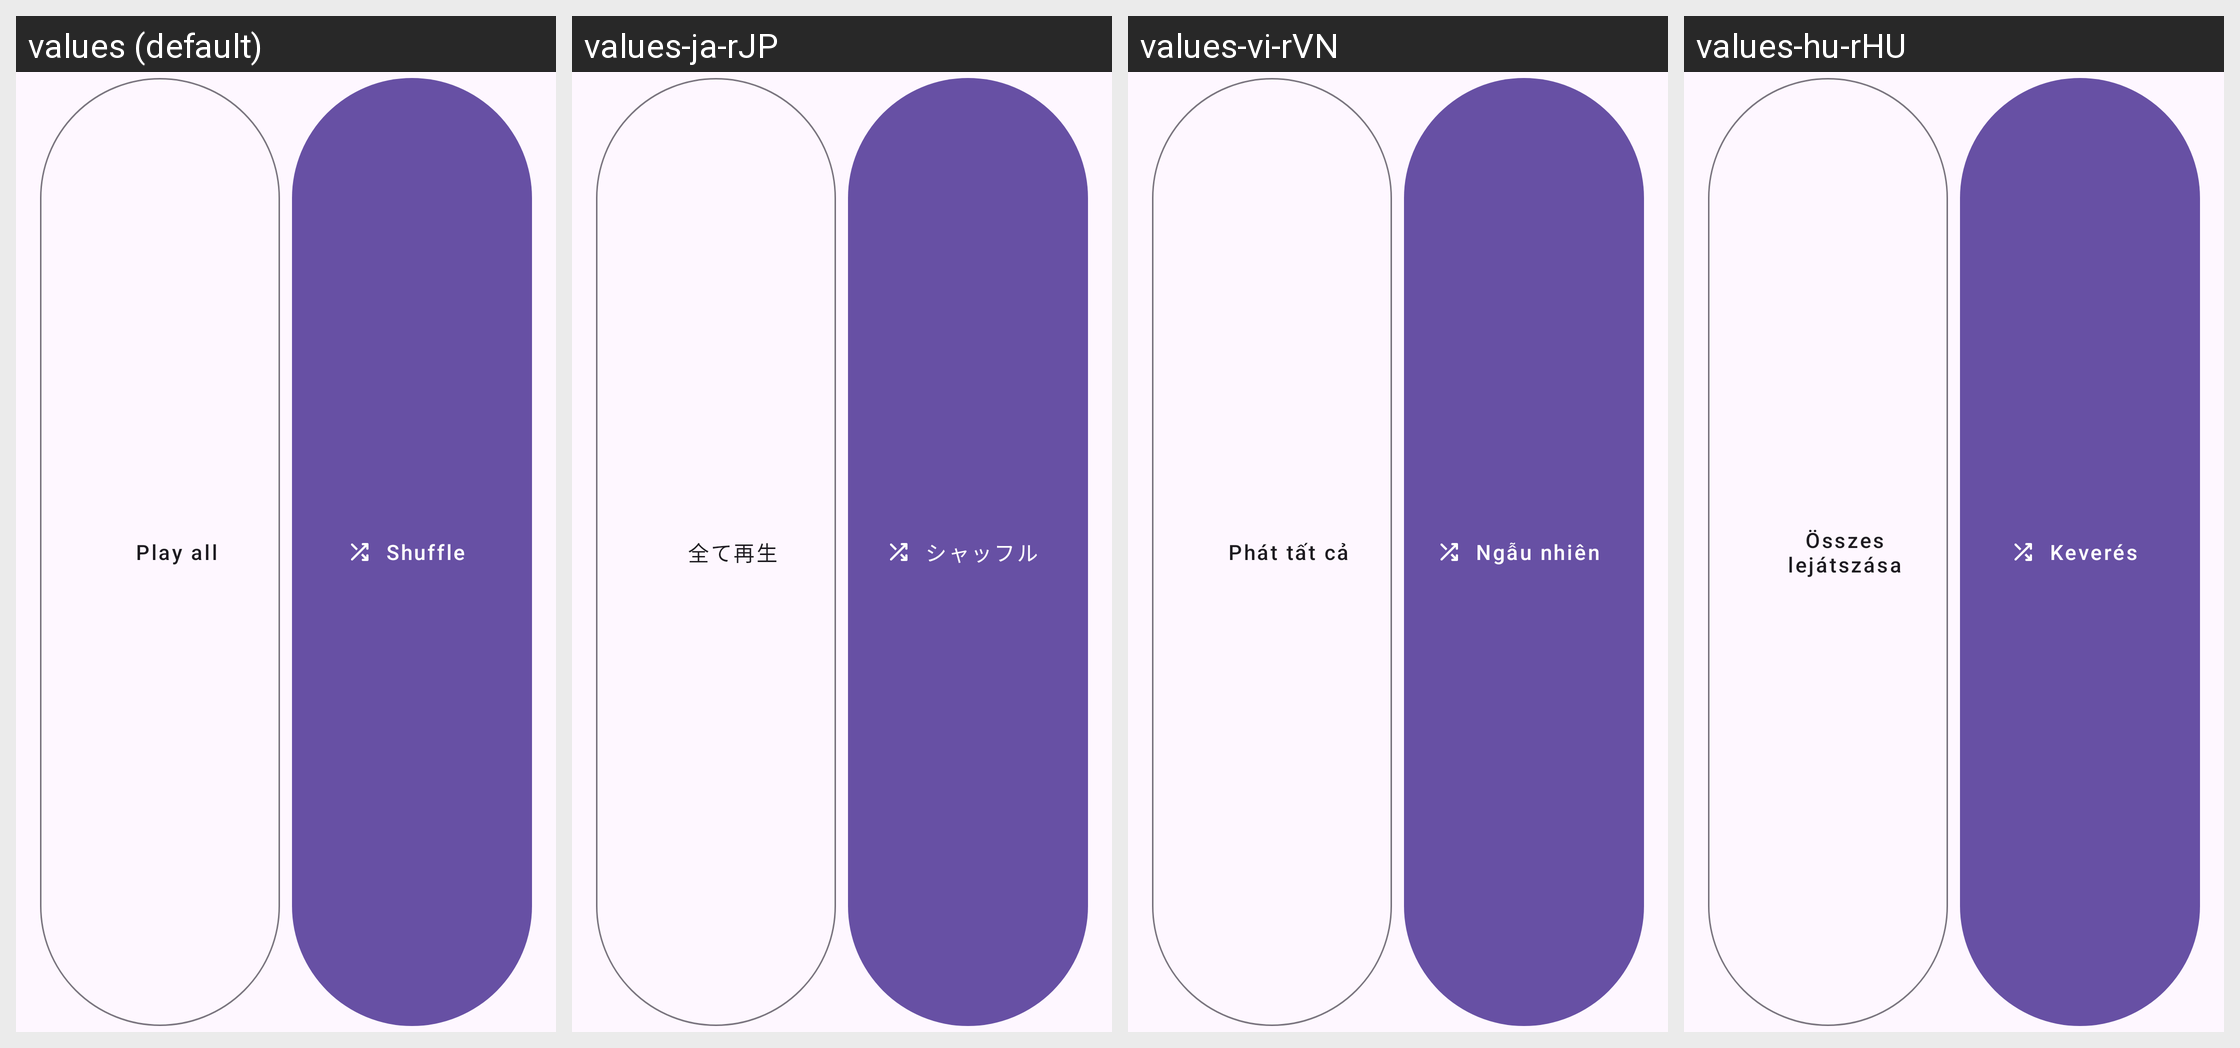

Strings drawn on this Android screen and how each of the app's shown locales translates them:
Android screen res/layout/v_item_list_quick_actions.xml rendered under 4 locales, left to right: values (default), values-ja-rJP, values-vi-rVN, values-hu-rHU. Device: Nexus 5 (rendered at 1080×1920; each locale shown at half size, 540×960, under a caption strip naming it); theme Theme.RetroMusic.FollowSystem.
Other locales in the repository, not shown: values-ar-rSA, values-cs-rCZ, values-da-rDK, values-de-rDE, values-el-rGR, values-en-rUS, values-es-rES, values-es-rUS, values-eu-rES, values-fa-rIR, values-fil-rPH, values-fr-rFR, values-hi-rIN, values-hr-rHR, values-in-rID, values-it-rIT, values-kmr-rTR, values-kn-rIN, values-ko-rKR, values-lv-rLV, values-ml-rIN, values-my-rMM, values-nl-rNL, values-pl-rPL, values-pt-rBR, values-pt-rPT, values-ro-rRO, values-ru-rRU, values-sr-rSP, values-sv-rSE, values-ta-rIN, values-te-rIN, values-th-rTH, values-tr-rTR, values-uk-rUA, values-zh-rCN, values-zh-rHK, values-zh-rTW.
Strings drawn on this screen, with the default value and each locale's value (text and hints the layout hard-codes, and strings that could not be matched under every locale, appear in the picture but are not listed):

action_play_all
  values: Play all
  values-ja-rJP: 全て再生
  values-vi-rVN: Phát tất cả
  values-hu-rHU: Összes lejátszása

shuffle
  values: Shuffle
  values-ja-rJP: シャッフル
  values-vi-rVN: Ngẫu nhiên
  values-hu-rHU: Keverés
